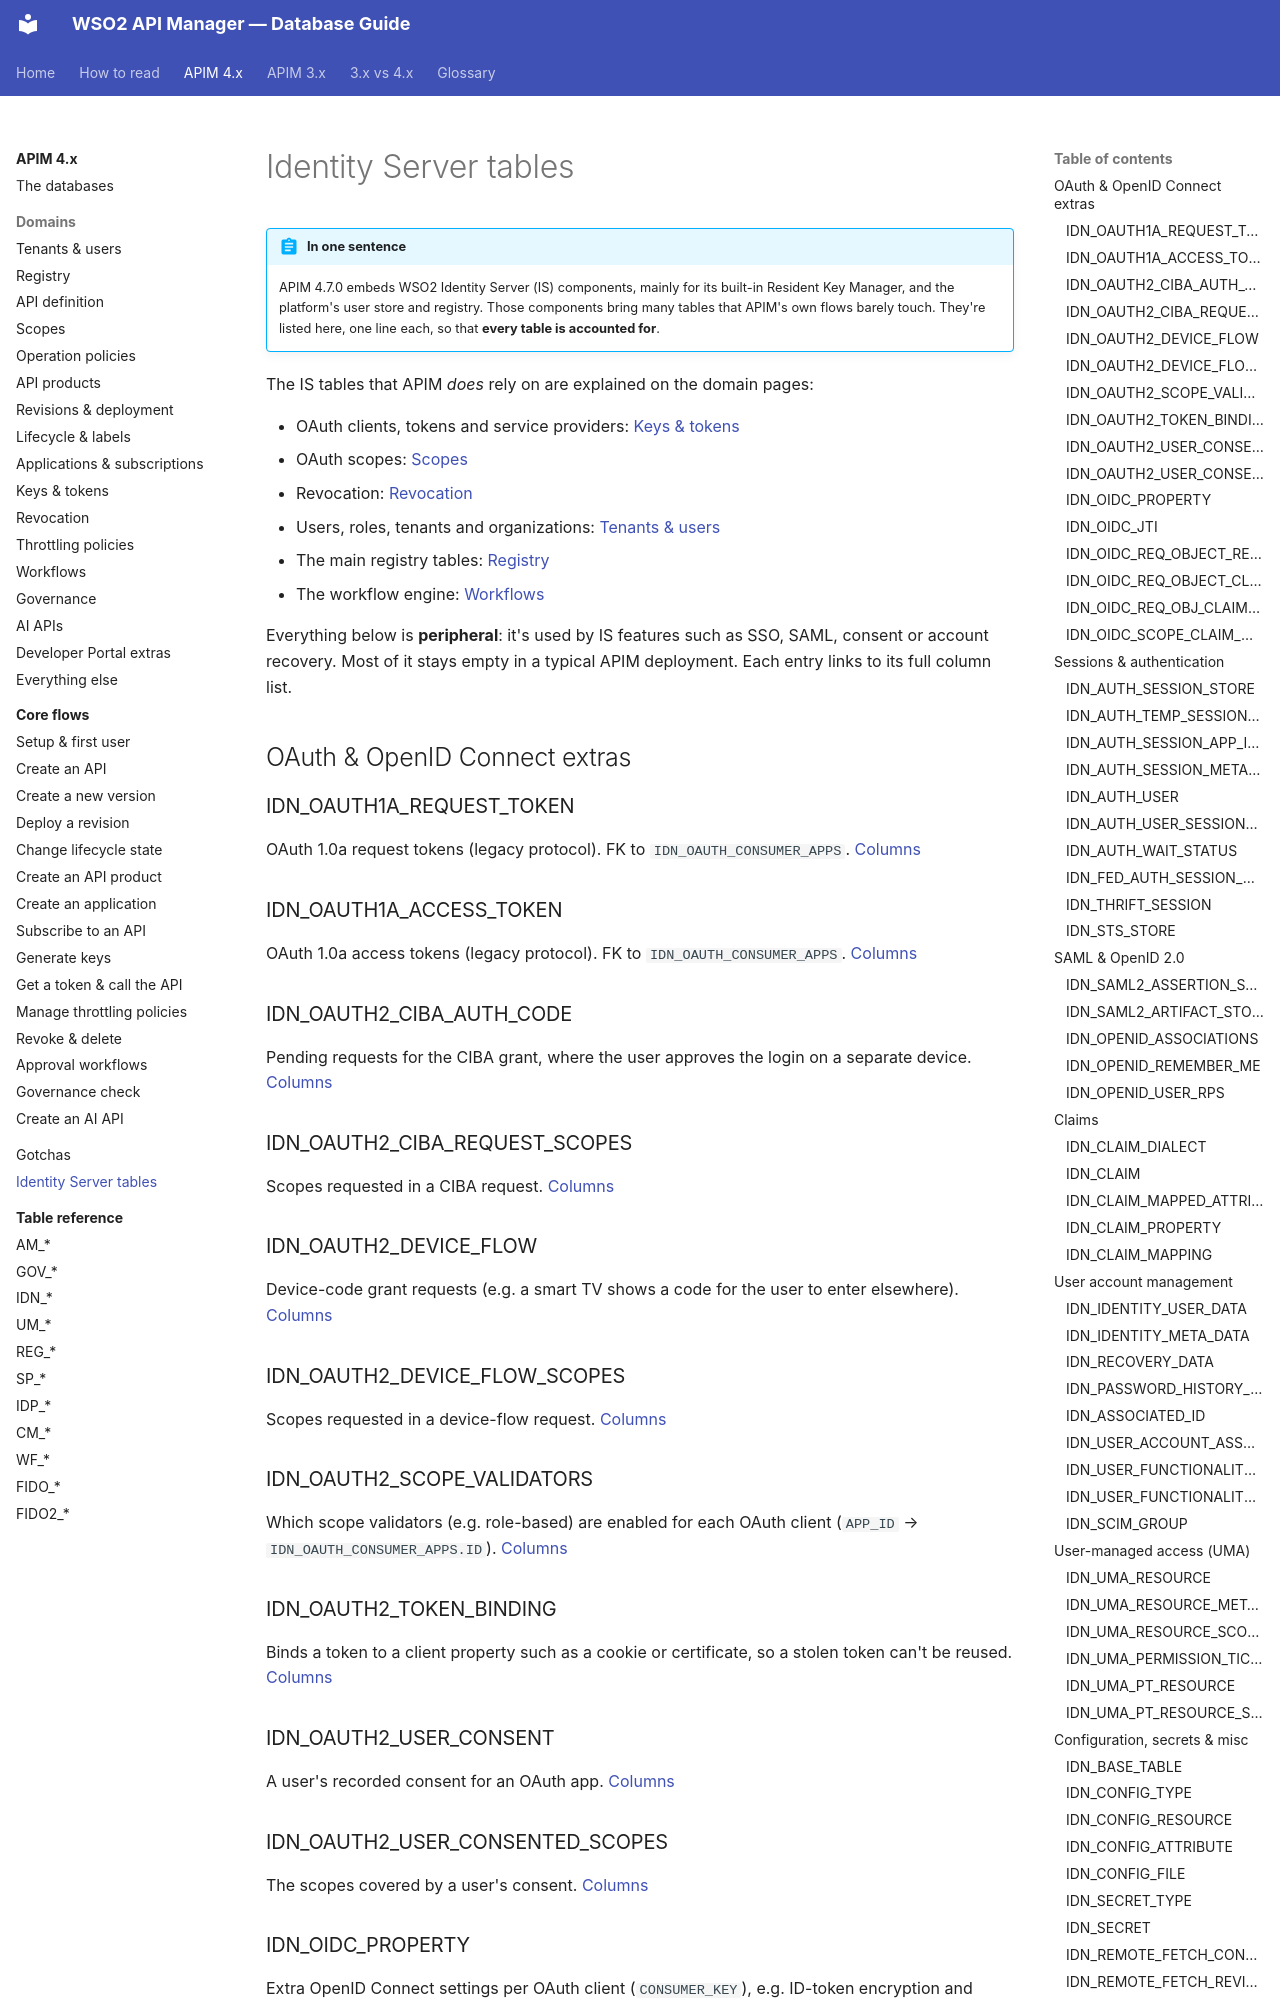

repository: SaviNimz/apim-db-docs · page: apim-4/identity-tables/index.html · generator: mkdocs

# Identity Server tables

!!! abstract "In one sentence"
    APIM 4.7.0 embeds WSO2 Identity Server (IS) components, mainly for its built-in Resident Key Manager, and the platform's user store and registry. Those components bring many tables that APIM's own flows barely touch. They're listed here, one line each, so that **every table is accounted for**.

The IS tables that APIM *does* rely on are explained on the domain pages:

- OAuth clients, tokens and service providers: [Keys & tokens](domains/keys-tokens.md)
- OAuth scopes: [Scopes](domains/scopes.md)
- Revocation: [Revocation](domains/revocation.md)
- Users, roles, tenants and organizations: [Tenants & users](domains/tenancy-users.md)
- The main registry tables: [Registry](domains/registry.md)
- The workflow engine: [Workflows](domains/workflows.md)

Everything below is **peripheral**: it's used by IS features such as SSO, SAML, consent or account recovery. Most of it stays empty in a typical APIM deployment. Each entry links to its full column list.

## OAuth & OpenID Connect extras

### IDN_OAUTH1A_REQUEST_TOKEN
OAuth 1.0a request tokens (legacy protocol). FK to `IDN_OAUTH_CONSUMER_APPS`. [Columns](reference/idn.md#idn_oauth1a_request_token)

### IDN_OAUTH1A_ACCESS_TOKEN
OAuth 1.0a access tokens (legacy protocol). FK to `IDN_OAUTH_CONSUMER_APPS`. [Columns](reference/idn.md#idn_oauth1a_access_token)

### IDN_OAUTH2_CIBA_AUTH_CODE
Pending requests for the CIBA grant, where the user approves the login on a separate device. [Columns](reference/idn.md#idn_oauth2_ciba_auth_code)

### IDN_OAUTH2_CIBA_REQUEST_SCOPES
Scopes requested in a CIBA request. [Columns](reference/idn.md#idn_oauth2_ciba_request_scopes)

### IDN_OAUTH2_DEVICE_FLOW
Device-code grant requests (e.g. a smart TV shows a code for the user to enter elsewhere). [Columns](reference/idn.md#idn_oauth2_device_flow)

### IDN_OAUTH2_DEVICE_FLOW_SCOPES
Scopes requested in a device-flow request. [Columns](reference/idn.md#idn_oauth2_device_flow_scopes)

### IDN_OAUTH2_SCOPE_VALIDATORS
Which scope validators (e.g. role-based) are enabled for each OAuth client (`APP_ID` → `IDN_OAUTH_CONSUMER_APPS.ID`). [Columns](reference/idn.md#idn_oauth2_scope_validators)
